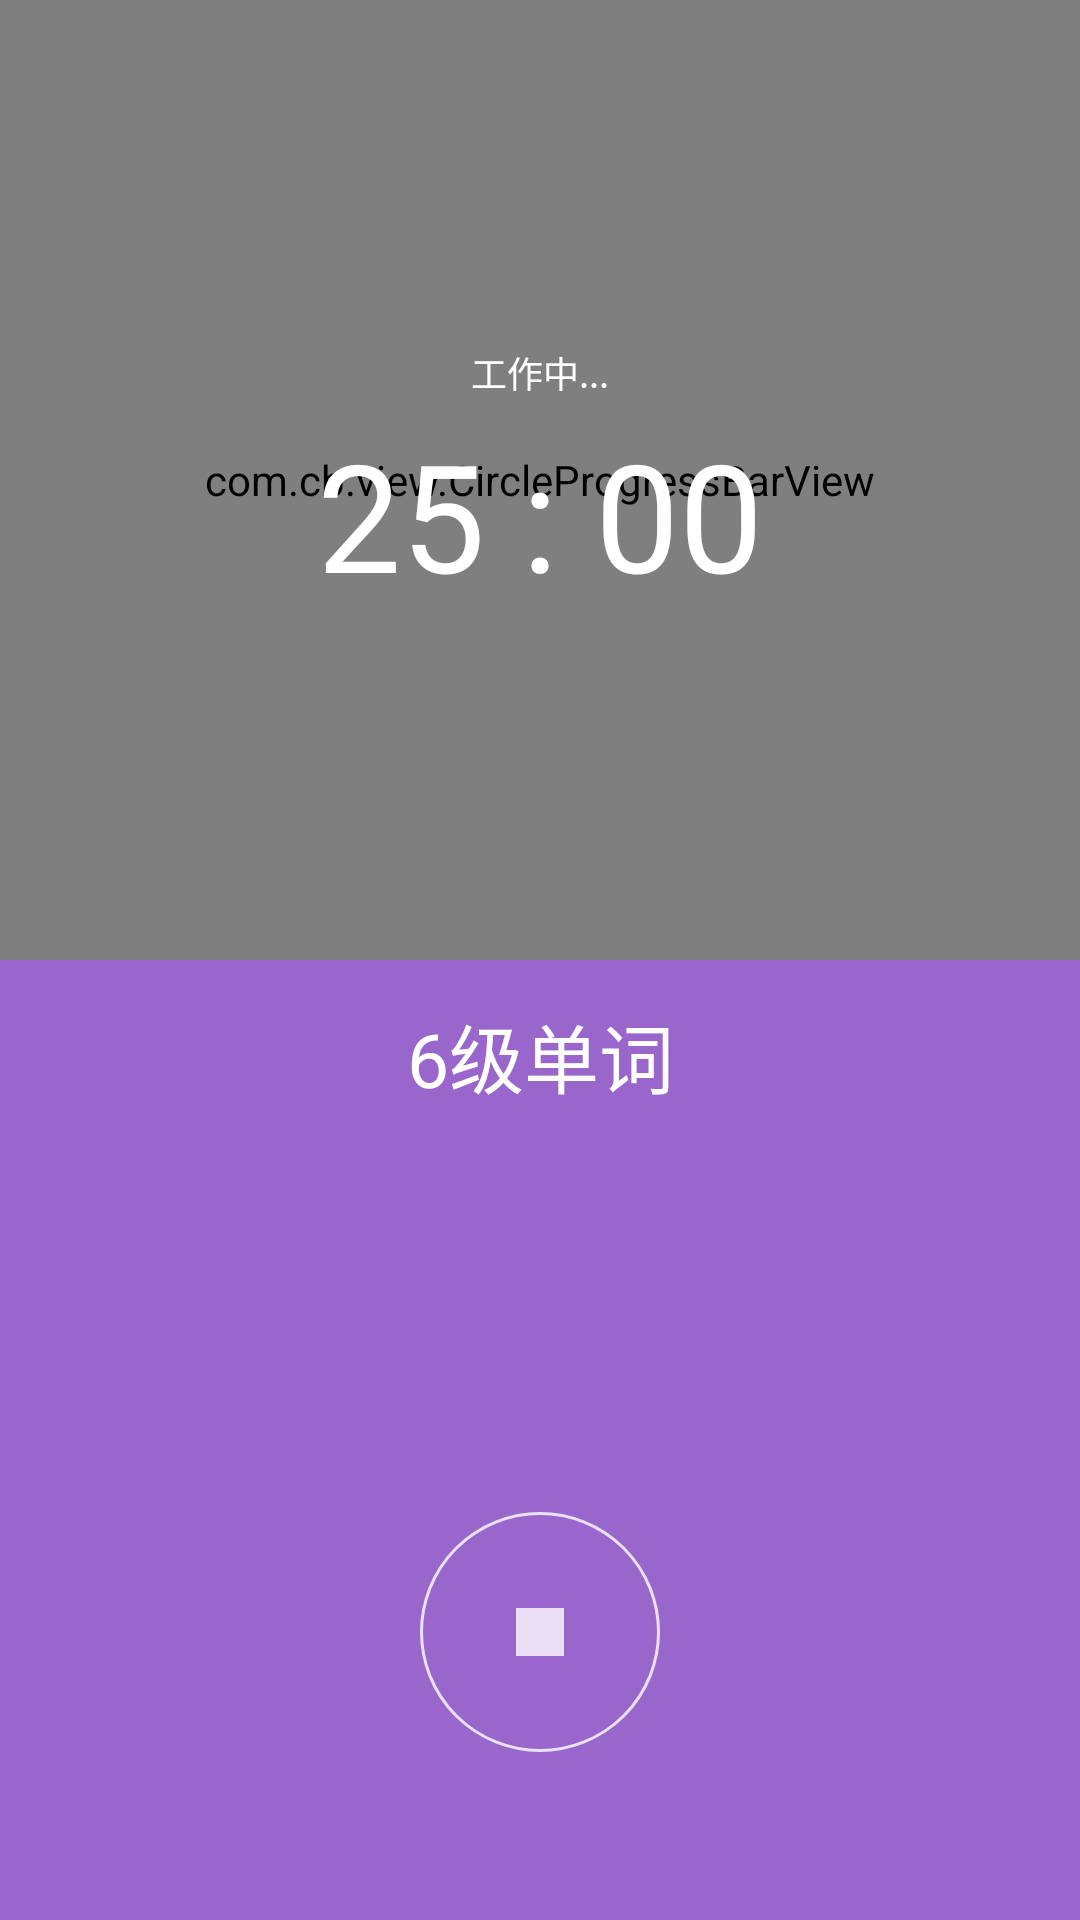

Here is an Android app screen rendered from its layout file. Give the layout XML and the strings, colors and styles it references.
<!-- AndroidManifest.xml: application theme android:Theme.Holo.NoActionBar -->
<!-- res/layout/fragment_work.xml -->
<?xml version="1.0" encoding="utf-8"?>
<LinearLayout xmlns:android="http://schemas.android.com/apk/res/android"
    android:layout_width="match_parent"
    android:layout_height="match_parent"
    android:background="#FF9966CC"
    android:orientation="vertical" >

    <FrameLayout
        android:layout_width="match_parent"
        android:layout_height="0dp"
        android:layout_weight="1" >

        <LinearLayout
            android:layout_width="match_parent"
            android:layout_height="match_parent"
            android:layout_gravity="center"
            android:gravity="center" >

            <com.cb.view.CircleProgressBarView
                android:id="@+id/circleProgressBar"
                android:layout_width="match_parent"
                android:layout_height="match_parent" />
        </LinearLayout>

        <LinearLayout
            android:id="@+id/timer_linearlayout"
            android:layout_width="match_parent"
            android:layout_height="match_parent"
            android:gravity="center"
            android:orientation="vertical" >

            <TextView
                android:id="@+id/status_textview"
                android:layout_width="wrap_content"
                android:layout_height="wrap_content"
                android:layout_marginBottom="5dp"
                android:text="工作中..."
                android:textColor="#FFFFFFFF"
                android:textSize="12sp" />

            <LinearLayout
                android:layout_width="wrap_content"
                android:layout_height="wrap_content"
                android:orientation="horizontal" >

                <TextView
                    android:id="@+id/timer_minute"
                    android:layout_width="wrap_content"
                    android:layout_height="wrap_content"
                    android:layout_gravity="center"
                    android:text="25 : "
                    android:textColor="#FFFFFFFF"
                    android:textSize="50sp" />

                <TextView
                    android:id="@+id/timer_second"
                    android:layout_width="wrap_content"
                    android:layout_height="wrap_content"
                    android:layout_gravity="center"
                    android:text="00"
                    android:textColor="#FFFFFFFF"
                    android:textSize="50sp" />
            </LinearLayout>
        </LinearLayout>

        <Button
            android:id="@+id/timer_done"
            android:layout_width="200dp"
            android:layout_height="200dp"
            android:layout_gravity="center"
            android:background="@drawable/launch_button_background_circle"
            android:text="短休息"
            android:textColor="#FFFFFFFF"
            android:textSize="50sp"
            android:visibility="gone" />
    </FrameLayout>

    <LinearLayout
        android:layout_width="match_parent"
        android:layout_height="0dp"
        android:layout_weight="1"
        android:orientation="vertical" >

        <TextView
            android:id="@+id/show_task"
            android:layout_width="match_parent"
            android:layout_height="0dp"
            android:layout_weight="1"
            android:gravity="center"
            android:text="6级单词"
            android:textColor="#FFFFFFFF"
            android:textSize="25sp" />

        <RelativeLayout
            android:layout_width="match_parent"
            android:layout_height="0dp"
            android:layout_weight="1" >

            <HorizontalScrollView
                android:id="@+id/HorizontalScrollView1"
                android:layout_width="wrap_content"
                android:layout_height="match_parent"
                android:layout_marginLeft="10dp"
                android:layout_marginRight="10dp"
                android:layout_centerInParent="true"
                android:scrollbars="none" >

                <LinearLayout
                    android:id="@+id/status_image_linearlayout"
                    android:layout_width="wrap_content"
                    android:layout_height="wrap_content"
                    android:layout_gravity="center_vertical"
                    android:orientation="horizontal" >
                </LinearLayout>
            </HorizontalScrollView>
        </RelativeLayout>

        <FrameLayout
            android:layout_width="match_parent"
            android:layout_height="0dp"
            android:layout_weight="3" >

            <ImageButton
                android:id="@+id/stop_timer"
                android:layout_width="80dp"
                android:layout_height="80dp"
                android:layout_gravity="center"
                android:background="@drawable/launch_button_background_circle"
                android:scaleType="centerInside"
                android:src="@drawable/icon_stop" />

            <Button
                android:id="@+id/record_task"
                android:layout_width="80dp"
                android:layout_height="80dp"
                android:layout_gravity="center"
                android:background="@drawable/launch_button_background_circle"
                android:text="完成"
                android:textSize="25sp"
                android:visibility="gone" />
        </FrameLayout>
    </LinearLayout>

</LinearLayout>
<!-- resources referenced by this layout -->
<resources>
  <!-- drawable icon_stop: png bitmap (drawable-hdpi, 100 bytes) -->
  <!-- drawable launch_button_background_circle (drawable) -->
  <?xml version="1.0" encoding="utf-8"?>
  <selector xmlns:android="http://schemas.android.com/apk/res/android" >
      <item android:state_pressed="true">
          <shape android:shape="oval">
              <stroke android:width="3px" android:color="#CCFFFFFF"/>
              <solid android:color="#33FFFFFF"/>
          </shape>
      </item>
      <item android:state_focused="true">
          <shape android:shape="oval">
              <stroke android:width="3px" android:color="#CCFFFFFF"/>
              <solid android:color="#00FFFFFF"/>
          </shape>
      </item>
      <item >
          <shape android:shape="oval">
              <stroke android:width="3px" android:color="#CCFFFFFF"/>
              <solid android:color="#00FFFFFF"/>
          </shape>
      </item>
  
  </selector>
</resources>
